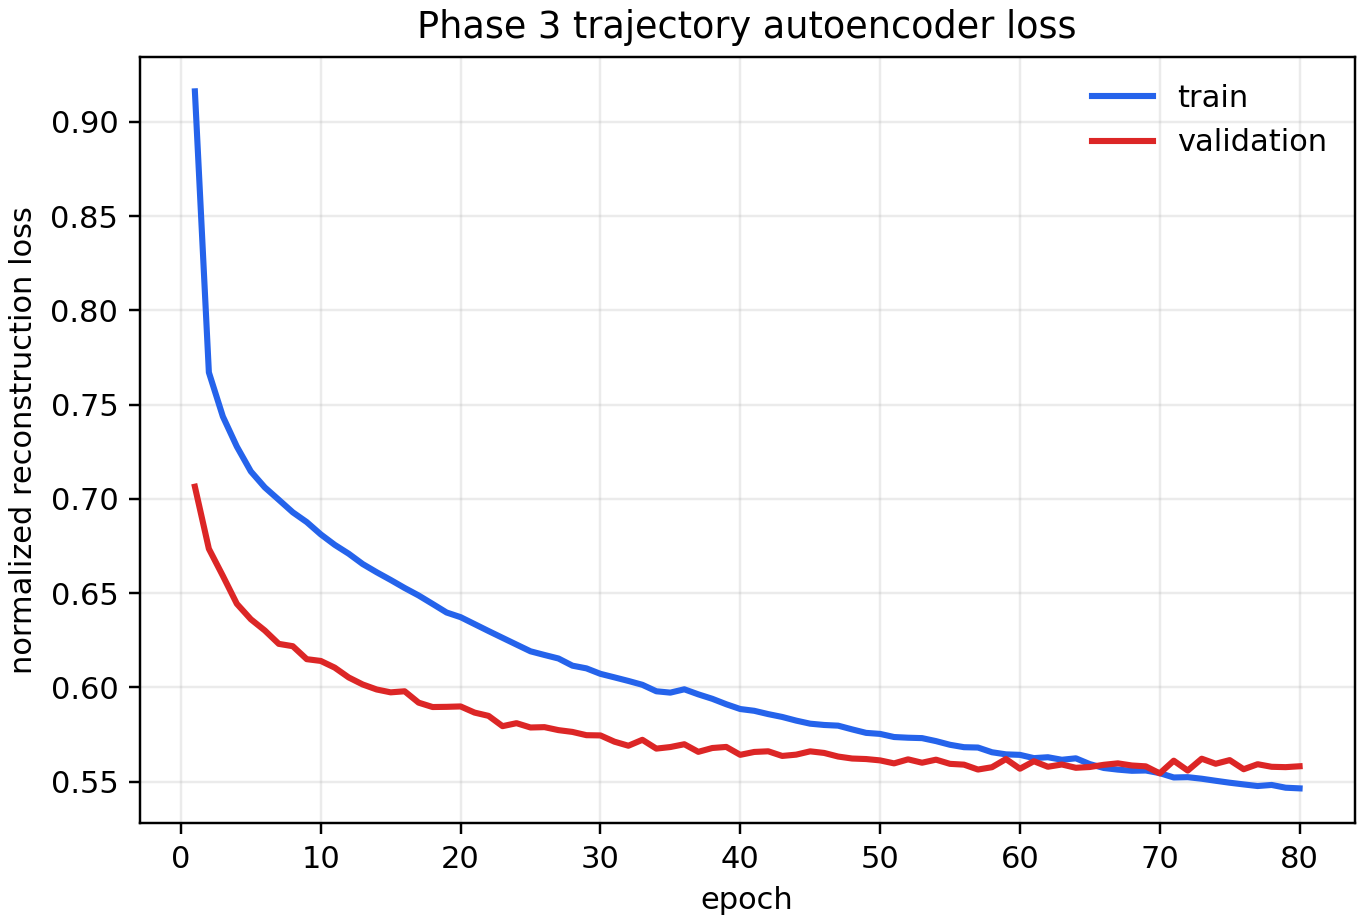

The data file committed next to this chart (first rows):
epoch, train_loss, validation_loss
1, 0.9161, 0.7065
2, 0.7671, 0.6735
3, 0.7437, 0.6592
4, 0.7277, 0.6444
5, 0.7146, 0.6362
6, 0.7061, 0.6302
7, 0.6995, 0.6231
8, 0.6929, 0.6219
9, 0.6877, 0.615
10, 0.6812, 0.614
11, 0.6756, 0.6105
12, 0.6709, 0.6053
13, 0.6654, 0.6016
14, 0.6611, 0.5989
15, 0.657, 0.5974
16, 0.6527, 0.598
17, 0.6488, 0.5919
18, 0.6443, 0.5896
19, 0.6397, 0.5897
20, 0.6373, 0.5899
21, 0.6336, 0.5867
22, 0.6299, 0.5849
23, 0.6263, 0.5795
24, 0.6227, 0.581
25, 0.6192, 0.5787
26, 0.6172, 0.5789
27, 0.6153, 0.5774
28, 0.6115, 0.5764
29, 0.6101, 0.5747
30, 0.6072, 0.5745
31, 0.6053, 0.5712
32, 0.6034, 0.5691
33, 0.6014, 0.5722
34, 0.598, 0.5675
35, 0.5972, 0.5684
36, 0.599, 0.5699
37, 0.5963, 0.5658
38, 0.594, 0.5679
39, 0.5911, 0.5684
40, 0.5885, 0.5643
41, 0.5876, 0.5658
42, 0.5859, 0.5661
43, 0.5843, 0.5637
44, 0.5824, 0.5643
45, 0.5808, 0.5661
46, 0.5801, 0.5652
47, 0.5797, 0.5633
48, 0.5777, 0.5623
49, 0.5759, 0.562
50, 0.5753, 0.5613
51, 0.5737, 0.5597
52, 0.5733, 0.5619
53, 0.5731, 0.5601
54, 0.5715, 0.5617
55, 0.5696, 0.5595
56, 0.5683, 0.559
57, 0.5681, 0.5564
58, 0.5656, 0.5577
59, 0.5645, 0.562
60, 0.5642, 0.5569
... 20 more rows
